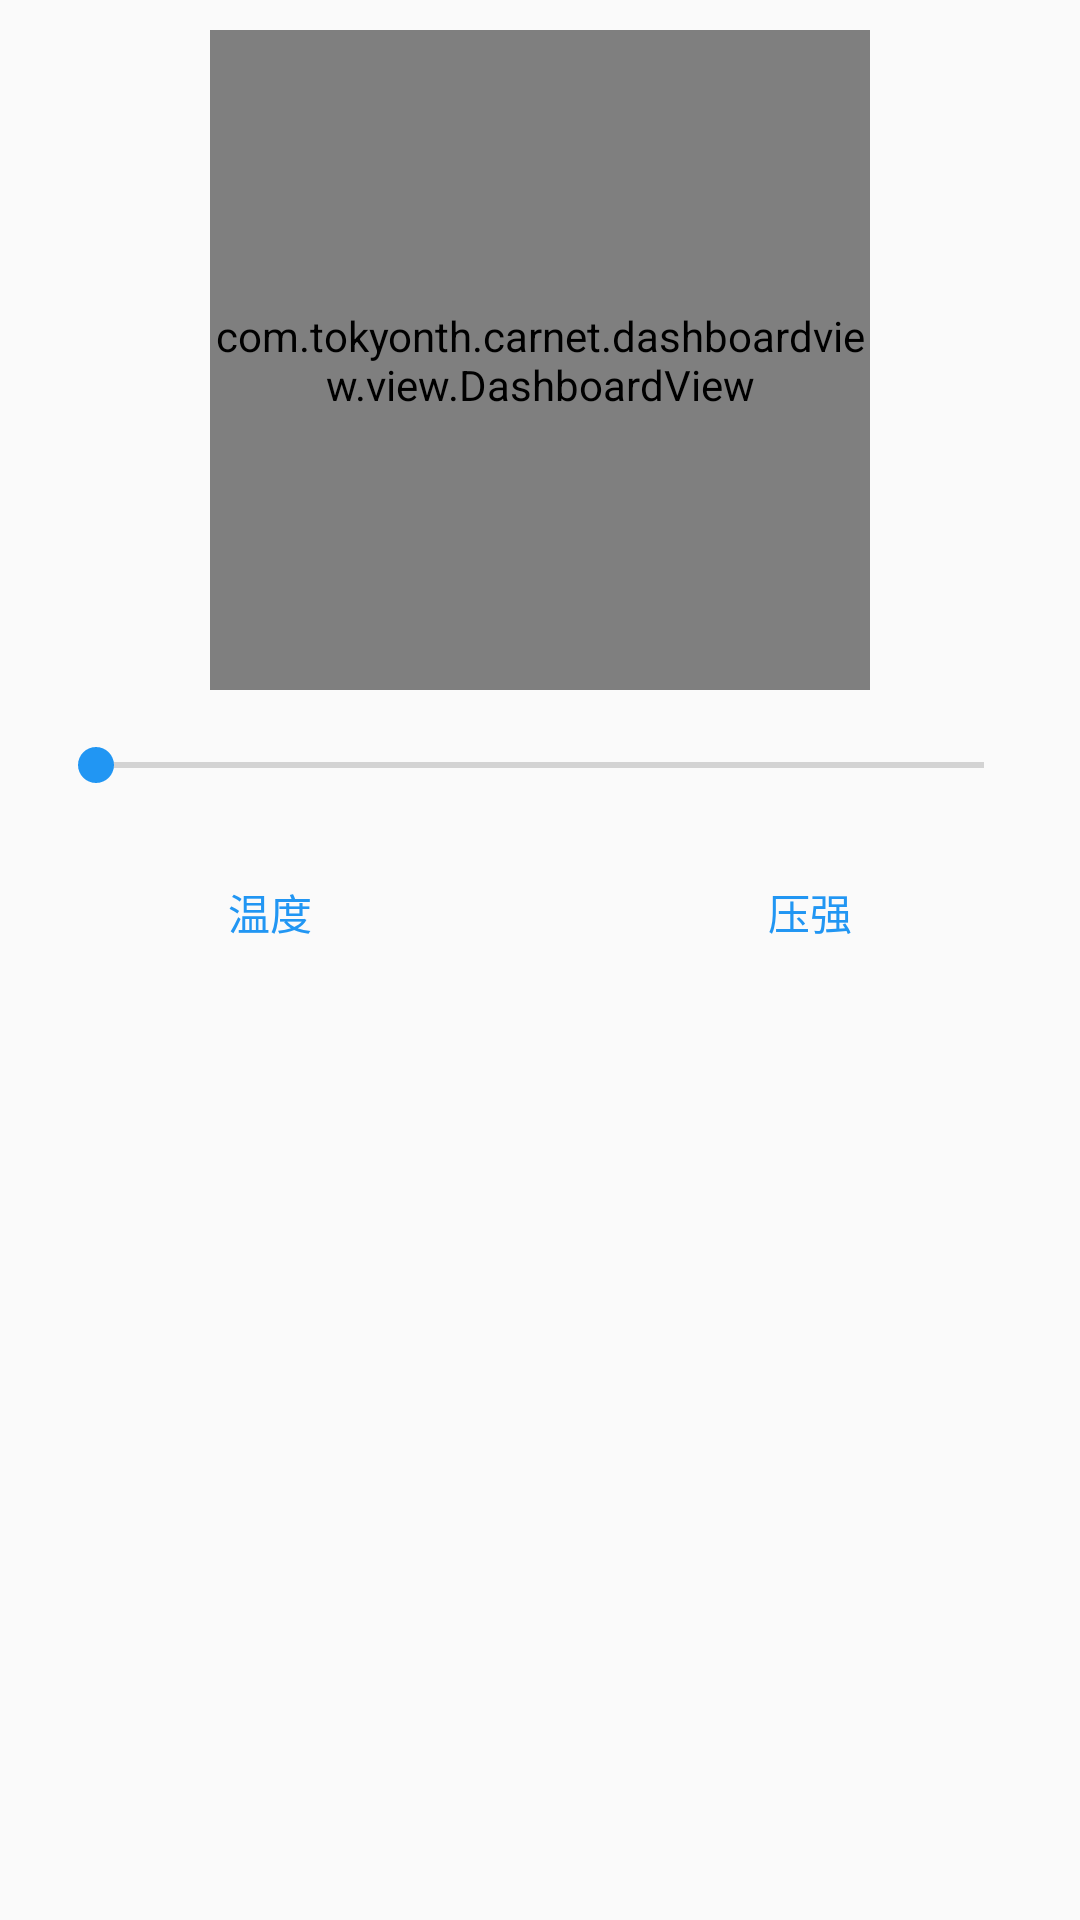

Here is an Android app screen rendered from its layout file. Give the layout XML and the strings, colors and styles it references.
<!-- AndroidManifest.xml: application theme AppTheme -->
<!-- res/layout/meter.xml -->
<?xml version="1.0" encoding="utf-8"?>
<RelativeLayout
    xmlns:android="http://schemas.android.com/apk/res/android"
    xmlns:app="http://schemas.android.com/apk/res-auto"
    android:layout_width="match_parent"
    android:layout_height="wrap_content">

    <com.tokyonth.carnet.dashboardview.view.DashboardView
        android:id="@+id/dashboardView"
        android:layout_width="220dp"
        android:layout_height="220dp"
        android:layout_centerHorizontal="true"
        android:layout_marginTop="10dp"
        app:unit="Unit"
        app:centerCircleColor="@color/colorPrimary"
        app:endProgressColor="@color/colorPrimaryDark"
        app:progressStrokeWidth="10dp"
        app:startNumber="0"
        app:startProgressColor="@color/colorAccent"
        app:tikeStrColor="@color/colorAccent"
        app:tikeStrSize="10dp"/>

    <SeekBar
        android:id="@+id/seekbar"
        android:layout_width="match_parent"
        android:layout_height="wrap_content"
        android:layout_margin="16dp"
        android:layout_below="@id/dashboardView"
        android:max="100"/>

    <LinearLayout
        android:layout_width="match_parent"
        android:layout_height="wrap_content"
        android:layout_below="@id/seekbar"
        android:orientation="horizontal">

        <Button
            android:id="@+id/btn_temp"
            android:layout_width="0dp"
            android:layout_height="wrap_content"
            android:layout_weight="1"
            android:text="温度"
            style="?android:attr/buttonBarButtonStyle"/>

        <Button
            android:id="@+id/btn_pressure"
            android:layout_width="0dp"
            android:layout_height="wrap_content"
            android:layout_weight="1"
            android:text="压强"
            style="?android:attr/buttonBarButtonStyle"/>

    </LinearLayout>

</RelativeLayout>
<!-- resources referenced by this layout -->
<resources>
  <color name="colorAccent">#2196F3</color>
  <color name="colorPrimary">#60CC83</color>
  <color name="colorPrimaryDark">#60CC83</color>
  <style name="AppTheme" parent="Base.Theme.AppCompat.Light.DarkActionBar">
          
          <item name="colorPrimary">@color/colorPrimary</item>
          <item name="colorPrimaryDark">@color/colorPrimaryDark</item>
          <item name="colorAccent">@color/colorAccent</item>
      </style>
</resources>
